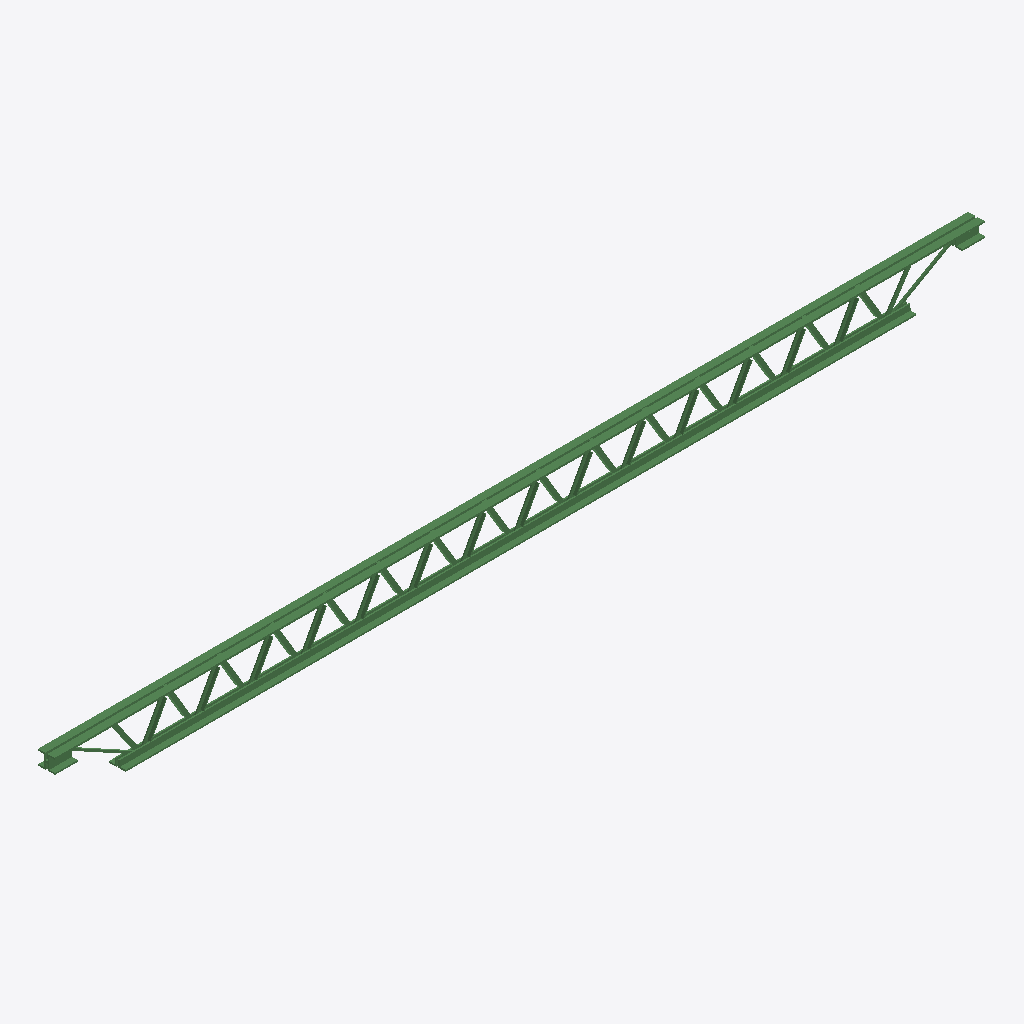
Isometric view of an IFC building model (IFC-SPF (STEP), schema IFC2X3, length unit metre), seen from the south-west, elements coloured by IFC class: 1 beam (green).
Extent 4085.1 m × 79.6 m × 205.1 m (x, y, z). Storeys (1): Default Building Storey at 0.00 m. Elements (1): 1 IfcBeam.

HEADER;
FILE_DESCRIPTION(('ViewDefinition [CoordinationView]'),'2;1');
FILE_NAME('/Users/macbook/Desktop/BIM/data/tech_School/IfcBeam6.ifc','2018-08-31T01:06:13-0400',('Unknown Author','info@ifctoolsproject.com'),('Unknown Organization'),'IFC Tools Project - IFC2x3 Java Toolbox','IFC2x3 Java Toolbox 2.0','Unknown Authorizer');
FILE_SCHEMA(('IFC2X3'));
ENDSEC;
DATA;
#2553=IFCPROJECT('03l$Y2UpfD8vBNz6OYDP$C',#2545,'Default Project','Description of Default Project',$,$,$,(#2548),#2552);
#2555=IFCBUILDING('0Fn06QZrPA38tl9vq0jfLT',#2545,'Default Building','Description',$,#2554,$,$,.ELEMENT.,$,$,$);
#2556=IFCBUILDINGSTOREY('0L4d0kZ1j50Ry2N0uoFUm$',#2545,'Default Building Storey','Description',$,#2554,$,$,.ELEMENT.,$);
#1=IFCBEAM('1TBvJAHUjBUgUB_0Fr4wQj',#2,'M_K-Series Bar Joist-Angle Web:8K1:201321',$,'8K1',#3,#4,'201321');
ENDSEC;
